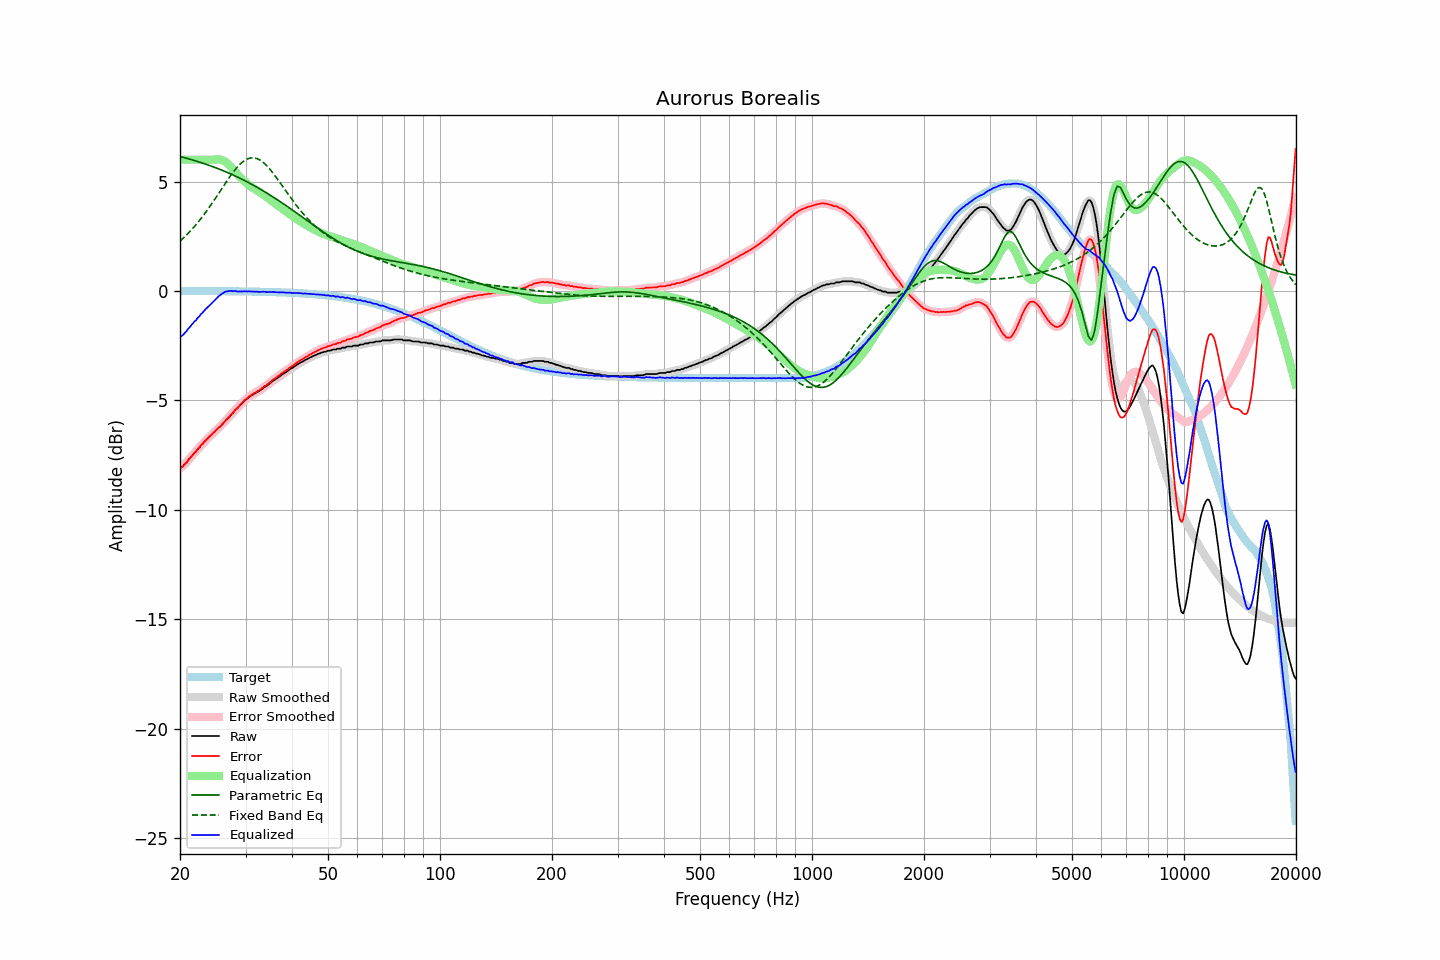

Values plotted in this chart, from the file beside it:
frequency, raw, error, smoothed, error_smoothed, equalization, parametric_eq, fixed_band_eq, equalized_raw, equalized_smoothed, target
20.00, -8.10, -8.10, -8.10, -8.11, 6.00, 6.15, 2.28, -2.10, -2.10, 0.00
20.20, -8.06, -8.06, -8.05, -8.06, 6.00, 6.13, 2.34, -2.06, -2.05, 0.00
20.40, -8.01, -8.01, -7.99, -7.99, 6.00, 6.11, 2.41, -2.01, -1.99, 0.00
20.61, -7.91, -7.91, -7.92, -7.92, 6.00, 6.09, 2.48, -1.91, -1.92, 0.00
20.81, -7.85, -7.85, -7.84, -7.84, 6.00, 6.07, 2.55, -1.85, -1.84, 0.00
21.02, -7.74, -7.74, -7.74, -7.75, 6.00, 6.05, 2.63, -1.74, -1.74, 0.00
21.23, -7.66, -7.66, -7.66, -7.66, 6.00, 6.03, 2.70, -1.66, -1.66, 0.00
21.44, -7.57, -7.57, -7.57, -7.57, 6.00, 6.00, 2.78, -1.57, -1.57, 0.00
21.66, -7.49, -7.49, -7.49, -7.49, 6.00, 5.98, 2.86, -1.49, -1.49, 0.00
21.87, -7.40, -7.40, -7.40, -7.40, 6.00, 5.96, 2.95, -1.40, -1.40, -0.00
22.09, -7.34, -7.34, -7.32, -7.32, 6.00, 5.94, 3.03, -1.34, -1.32, -0.00
22.31, -7.23, -7.23, -7.24, -7.24, 6.00, 5.92, 3.12, -1.23, -1.24, -0.00
22.54, -7.17, -7.17, -7.16, -7.15, 6.00, 5.89, 3.21, -1.17, -1.16, -0.00
22.76, -7.06, -7.06, -7.07, -7.07, 6.00, 5.87, 3.31, -1.06, -1.07, -0.00
22.99, -7.00, -7.00, -6.99, -6.99, 6.00, 5.85, 3.40, -1.00, -0.99, -0.00
23.22, -6.91, -6.91, -6.91, -6.90, 6.00, 5.82, 3.50, -0.91, -0.91, -0.00
23.45, -6.83, -6.82, -6.83, -6.83, 6.00, 5.80, 3.60, -0.83, -0.83, -0.00
23.69, -6.76, -6.76, -6.76, -6.75, 6.00, 5.77, 3.70, -0.76, -0.76, -0.00
23.92, -6.69, -6.68, -6.69, -6.68, 6.00, 5.75, 3.80, -0.69, -0.69, -0.00
24.16, -6.62, -6.61, -6.62, -6.61, 6.00, 5.72, 3.91, -0.62, -0.62, -0.00
24.40, -6.55, -6.54, -6.55, -6.54, 6.00, 5.69, 4.01, -0.55, -0.55, -0.01
24.65, -6.48, -6.47, -6.48, -6.47, 6.00, 5.66, 4.12, -0.48, -0.47, -0.01
24.89, -6.41, -6.40, -6.40, -6.40, 6.01, 5.64, 4.23, -0.40, -0.39, -0.01
25.14, -6.33, -6.32, -6.33, -6.32, 6.01, 5.61, 4.34, -0.31, -0.32, -0.01
25.39, -6.26, -6.25, -6.26, -6.25, 6.01, 5.58, 4.45, -0.24, -0.25, -0.01
25.65, -6.20, -6.19, -6.19, -6.18, 6.01, 5.55, 4.57, -0.19, -0.19, -0.01
25.91, -6.12, -6.11, -6.12, -6.11, 5.99, 5.52, 4.68, -0.13, -0.13, -0.01
26.16, -6.05, -6.04, -6.04, -6.03, 5.96, 5.49, 4.79, -0.09, -0.08, -0.01
26.43, -5.96, -5.95, -5.96, -5.95, 5.92, 5.46, 4.90, -0.04, -0.05, -0.01
26.69, -5.89, -5.88, -5.89, -5.88, 5.87, 5.43, 5.01, -0.02, -0.02, -0.01
26.96, -5.81, -5.80, -5.81, -5.79, 5.80, 5.40, 5.12, -0.01, -0.01, -0.01
27.23, -5.73, -5.72, -5.73, -5.72, 5.73, 5.37, 5.22, -0.00, -0.00, -0.01
27.50, -5.64, -5.62, -5.64, -5.63, 5.64, 5.33, 5.33, 0.01, -0.00, -0.01
27.77, -5.58, -5.56, -5.56, -5.55, 5.56, 5.30, 5.42, -0.02, -0.00, -0.01
28.05, -5.47, -5.45, -5.48, -5.47, 5.47, 5.27, 5.52, 0.01, -0.01, -0.02
28.33, -5.41, -5.39, -5.41, -5.39, 5.39, 5.23, 5.61, -0.02, -0.02, -0.02
28.62, -5.34, -5.32, -5.33, -5.31, 5.31, 5.20, 5.69, -0.03, -0.02, -0.02
28.90, -5.26, -5.24, -5.26, -5.24, 5.23, 5.16, 5.77, -0.02, -0.03, -0.02
29.19, -5.18, -5.16, -5.18, -5.16, 5.16, 5.13, 5.84, -0.02, -0.02, -0.02
29.48, -5.11, -5.09, -5.10, -5.08, 5.08, 5.09, 5.90, -0.02, -0.02, -0.02
29.78, -5.03, -5.01, -5.03, -5.01, 5.02, 5.05, 5.96, -0.01, -0.02, -0.02
30.08, -4.97, -4.95, -4.97, -4.94, 4.95, 5.01, 6.00, -0.02, -0.02, -0.02
30.38, -4.91, -4.88, -4.91, -4.88, 4.89, 4.98, 6.04, -0.02, -0.02, -0.02
30.68, -4.85, -4.82, -4.85, -4.83, 4.83, 4.94, 6.06, -0.02, -0.02, -0.03
30.99, -4.80, -4.77, -4.80, -4.77, 4.78, 4.90, 6.08, -0.02, -0.02, -0.03
31.30, -4.76, -4.73, -4.75, -4.73, 4.73, 4.86, 6.09, -0.03, -0.03, -0.03
31.61, -4.71, -4.68, -4.71, -4.68, 4.68, 4.82, 6.08, -0.03, -0.03, -0.03
31.93, -4.67, -4.64, -4.67, -4.64, 4.63, 4.78, 6.07, -0.03, -0.03, -0.03
32.24, -4.62, -4.58, -4.62, -4.59, 4.59, 4.74, 6.05, -0.03, -0.04, -0.03
32.57, -4.59, -4.55, -4.58, -4.55, 4.54, 4.69, 6.01, -0.05, -0.04, -0.03
32.89, -4.54, -4.50, -4.54, -4.50, 4.50, 4.65, 5.97, -0.04, -0.04, -0.04
33.22, -4.49, -4.45, -4.49, -4.45, 4.45, 4.61, 5.92, -0.04, -0.04, -0.04
33.55, -4.43, -4.39, -4.43, -4.39, 4.39, 4.56, 5.86, -0.03, -0.04, -0.04
33.89, -4.38, -4.34, -4.38, -4.34, 4.34, 4.52, 5.79, -0.04, -0.04, -0.04
34.23, -4.34, -4.29, -4.33, -4.29, 4.28, 4.48, 5.72, -0.05, -0.05, -0.04
34.57, -4.28, -4.23, -4.28, -4.23, 4.23, 4.43, 5.64, -0.05, -0.05, -0.05
34.92, -4.22, -4.17, -4.22, -4.17, 4.17, 4.38, 5.56, -0.05, -0.05, -0.05
35.27, -4.16, -4.11, -4.16, -4.11, 4.11, 4.34, 5.47, -0.04, -0.04, -0.05
35.62, -4.10, -4.05, -4.10, -4.05, 4.06, 4.29, 5.37, -0.04, -0.05, -0.05
35.97, -4.06, -4.00, -4.05, -4.00, 4.00, 4.24, 5.27, -0.05, -0.05, -0.05
... 635 more rows
